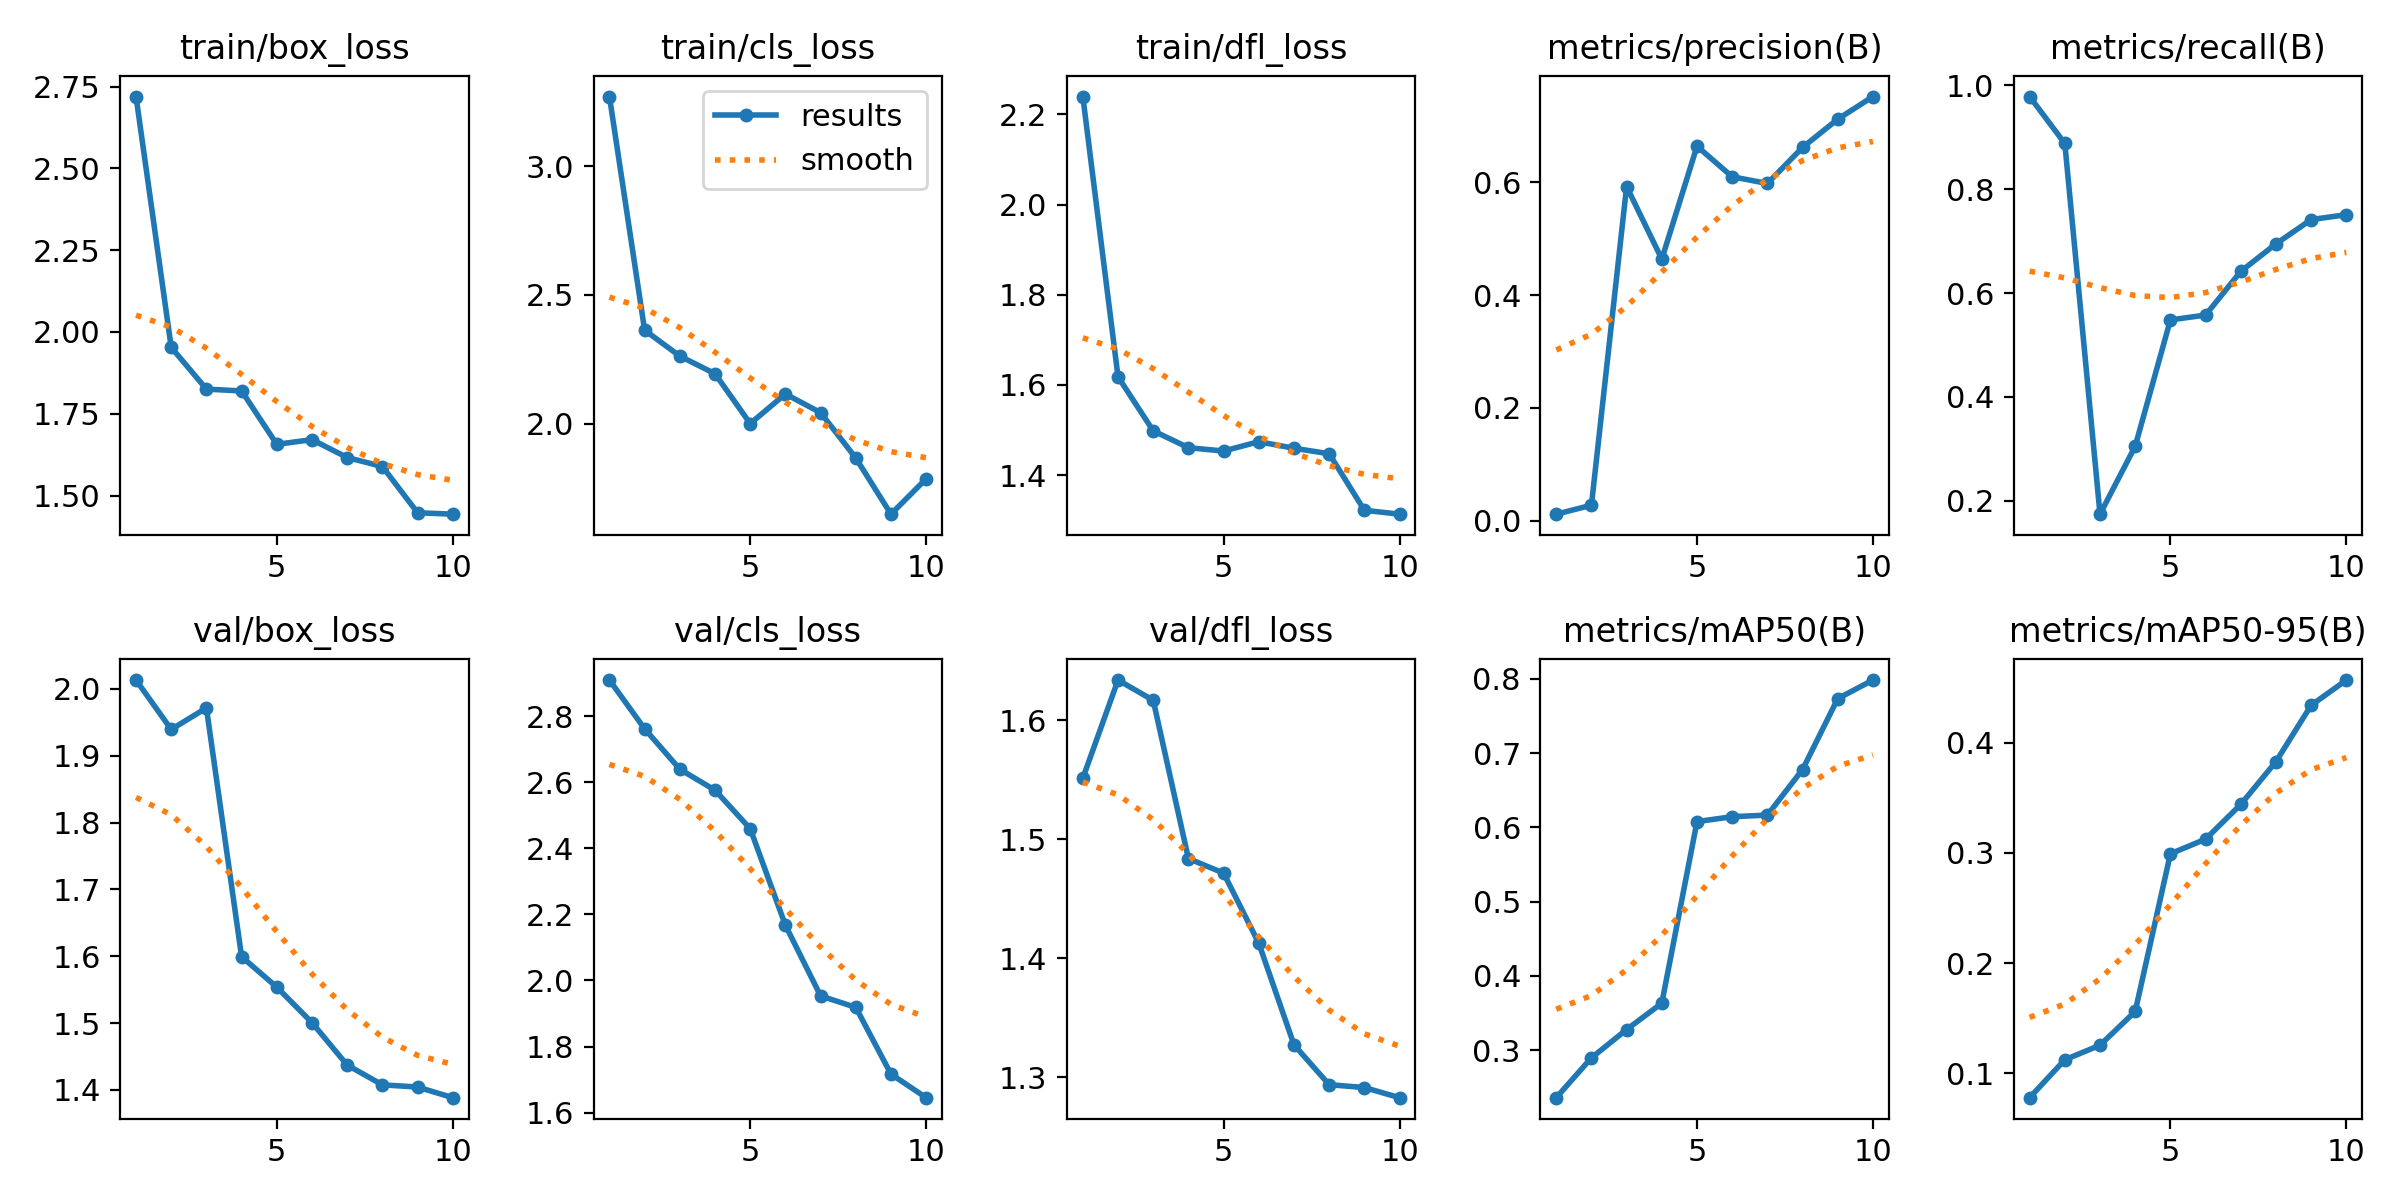

Data behind this chart, as committed beside it:
epoch, train/box_loss, train/cls_loss, train/dfl_loss, metrics/precision(B), metrics/recall(B), metrics/mAP50(B), metrics/mAP50-95(B), val/box_loss, val/cls_loss, val/dfl_loss, lr/pg0, lr/pg1, lr/pg2
1, 2.72, 3.271, 2.239, 0.01203, 0.9782, 0.2362, 0.0778, 2.013, 2.909, 1.551, 0.0002, 0.0002, 0.0002
2, 1.953, 2.363, 1.618, 0.02786, 0.8879, 0.2899, 0.1123, 1.939, 2.761, 1.634, 0.0003784, 0.0003784, 0.0003784
3, 1.825, 2.262, 1.498, 0.5919, 0.1744, 0.328, 0.1254, 1.971, 2.639, 1.617, 0.0005133, 0.0005133, 0.0005133
4, 1.82, 2.194, 1.461, 0.4635, 0.3053, 0.3634, 0.1561, 1.599, 2.576, 1.484, 0.0006046, 0.0006046, 0.0006046
5, 1.657, 2, 1.454, 0.6633, 0.5483, 0.6078, 0.2993, 1.554, 2.459, 1.472, 0.0006523, 0.0006523, 0.0006523
6, 1.671, 2.115, 1.474, 0.6093, 0.5576, 0.6144, 0.3126, 1.501, 2.167, 1.413, 0.0006565, 0.0006565, 0.0006565
7, 1.616, 2.043, 1.46, 0.5974, 0.6417, 0.6166, 0.3441, 1.437, 1.953, 1.327, 0.0006171, 0.0006171, 0.0006171
8, 1.589, 1.867, 1.448, 0.6613, 0.6947, 0.6778, 0.383, 1.408, 1.919, 1.294, 0.0005342, 0.0005342, 0.0005342
9, 1.447, 1.648, 1.322, 0.7113, 0.7414, 0.7733, 0.4342, 1.404, 1.717, 1.291, 0.0004077, 0.0004077, 0.0004077
10, 1.443, 1.786, 1.313, 0.7513, 0.7508, 0.7983, 0.4571, 1.389, 1.645, 1.283, 0.000218, 0.000218, 0.000218
